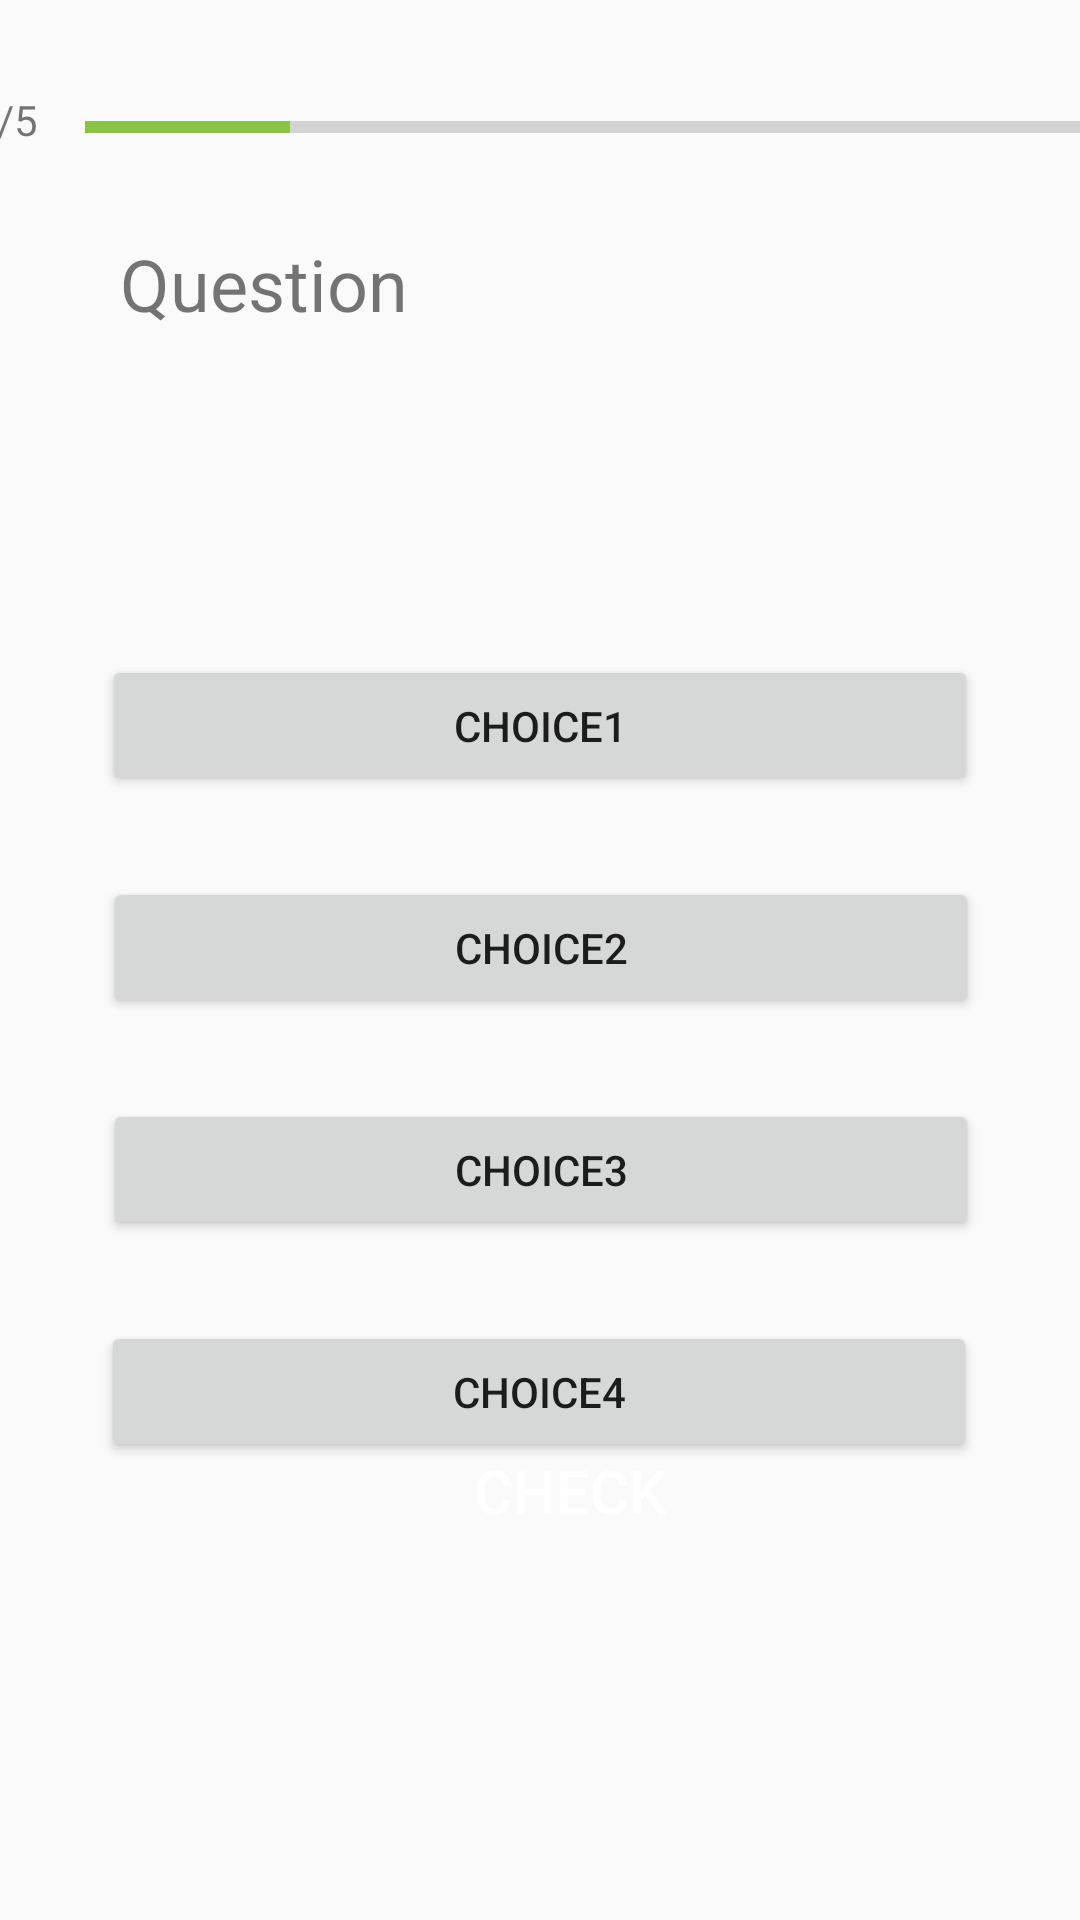

Reconstruct the res/layout file that produces this screen, plus the resources it refers to.
<!-- AndroidManifest.xml: application theme Theme.Task3_1C -->
<!-- res/layout/activity_quiz.xml -->
<?xml version="1.0" encoding="utf-8"?>
<androidx.constraintlayout.widget.ConstraintLayout xmlns:android="http://schemas.android.com/apk/res/android"
    xmlns:app="http://schemas.android.com/apk/res-auto"
    xmlns:tools="http://schemas.android.com/tools"
    android:layout_width="match_parent"
    android:layout_height="match_parent">


    <ProgressBar
        android:id="@+id/progressBar"
        style="?android:attr/progressBarStyleHorizontal"
        android:layout_width="341dp"
        android:layout_height="24dp"
        android:layout_marginStart="8dp"
        android:layout_marginEnd="16dp"
        android:max="5"
        android:progress="1"
        android:progressTint="@color/green"
        app:layout_constraintBottom_toBottomOf="parent"
        app:layout_constraintEnd_toEndOf="parent"
        app:layout_constraintStart_toEndOf="@+id/progressText"
        app:layout_constraintTop_toTopOf="parent"
        app:layout_constraintVertical_bias="0.049" />

    <TextView
        android:id="@+id/progressText"
        android:layout_width="wrap_content"
        android:layout_height="wrap_content"
        android:layout_marginStart="16dp"
        android:layout_marginEnd="8dp"
        android:text="1/5"
        app:layout_constraintBottom_toBottomOf="parent"
        app:layout_constraintEnd_toStartOf="@+id/progressBar"
        app:layout_constraintStart_toStartOf="parent"
        app:layout_constraintTop_toTopOf="parent"
        app:layout_constraintVertical_bias="0.049" />

    <TextView
        android:id="@+id/question"
        android:layout_width="348dp"
        android:layout_height="106dp"
        android:layout_marginStart="40dp"
        android:layout_marginTop="24dp"
        android:layout_marginEnd="20dp"
        android:text="Question"
        android:textSize="24sp"
        app:layout_constraintEnd_toEndOf="parent"
        app:layout_constraintHorizontal_bias="0.0"
        app:layout_constraintStart_toStartOf="parent"
        app:layout_constraintTop_toBottomOf="@+id/progressBar" />

    <Button
        android:id="@+id/choice1Button"
        android:layout_width="292dp"
        android:layout_height="47dp"
        android:layout_marginTop="34dp"
        android:layout_marginBottom="27dp"
        android:text="Choice1"
        app:layout_constraintBottom_toTopOf="@+id/choice2Button"
        app:layout_constraintEnd_toEndOf="parent"
        app:layout_constraintStart_toStartOf="parent"
        app:layout_constraintTop_toBottomOf="@+id/question" />

    <Button
        android:id="@+id/choice2Button"
        android:layout_width="292dp"
        android:layout_height="47dp"
        android:layout_marginBottom="27dp"
        android:text="Choice2"
        app:layout_constraintBottom_toTopOf="@+id/choice3Button"
        app:layout_constraintEnd_toEndOf="parent"
        app:layout_constraintHorizontal_bias="0.504"
        app:layout_constraintStart_toStartOf="parent" />

    <Button
        android:id="@+id/choice3Button"
        android:layout_width="292dp"
        android:layout_height="47dp"
        android:layout_marginBottom="27dp"
        android:text="Choice3"
        app:layout_constraintBottom_toTopOf="@+id/choice4Button"
        app:layout_constraintEnd_toEndOf="parent"
        app:layout_constraintHorizontal_bias="0.504"
        app:layout_constraintStart_toStartOf="parent" />

    <Button
        android:id="@+id/choice4Button"
        android:layout_width="292dp"
        android:layout_height="47dp"
        android:layout_marginTop="27dp"
        android:text="Choice4"
        app:layout_constraintEnd_toEndOf="parent"
        app:layout_constraintHorizontal_bias="0.495"
        app:layout_constraintStart_toStartOf="parent"
        app:layout_constraintTop_toBottomOf="@+id/choice3Button" />


    <Button
        android:id="@+id/checkNextButton"
        android:layout_width="166dp"
        android:layout_height="54dp"
        android:layout_marginBottom="116dp"
        android:background="@drawable/bg"
        android:text="Check"
        android:textColor="#FFFFFF"
        android:textSize="20sp"
        app:layout_constraintBottom_toBottomOf="parent"
        app:layout_constraintEnd_toEndOf="parent"
        app:layout_constraintHorizontal_bias="0.551"
        app:layout_constraintStart_toStartOf="parent"
        tools:ignore="MissingConstraints" />


</androidx.constraintlayout.widget.ConstraintLayout>
<!-- resources referenced by this layout -->
<resources>
  <color name="green">#8BC34A</color>
  <style name="Theme.Task3_1C" parent="Base.Theme.Task3_1C" />
  <style name="Base.Theme.Task3_1C" parent="Theme.MaterialComponents.DayNight.NoActionBar.Bridge">
          
          
      </style>
</resources>
